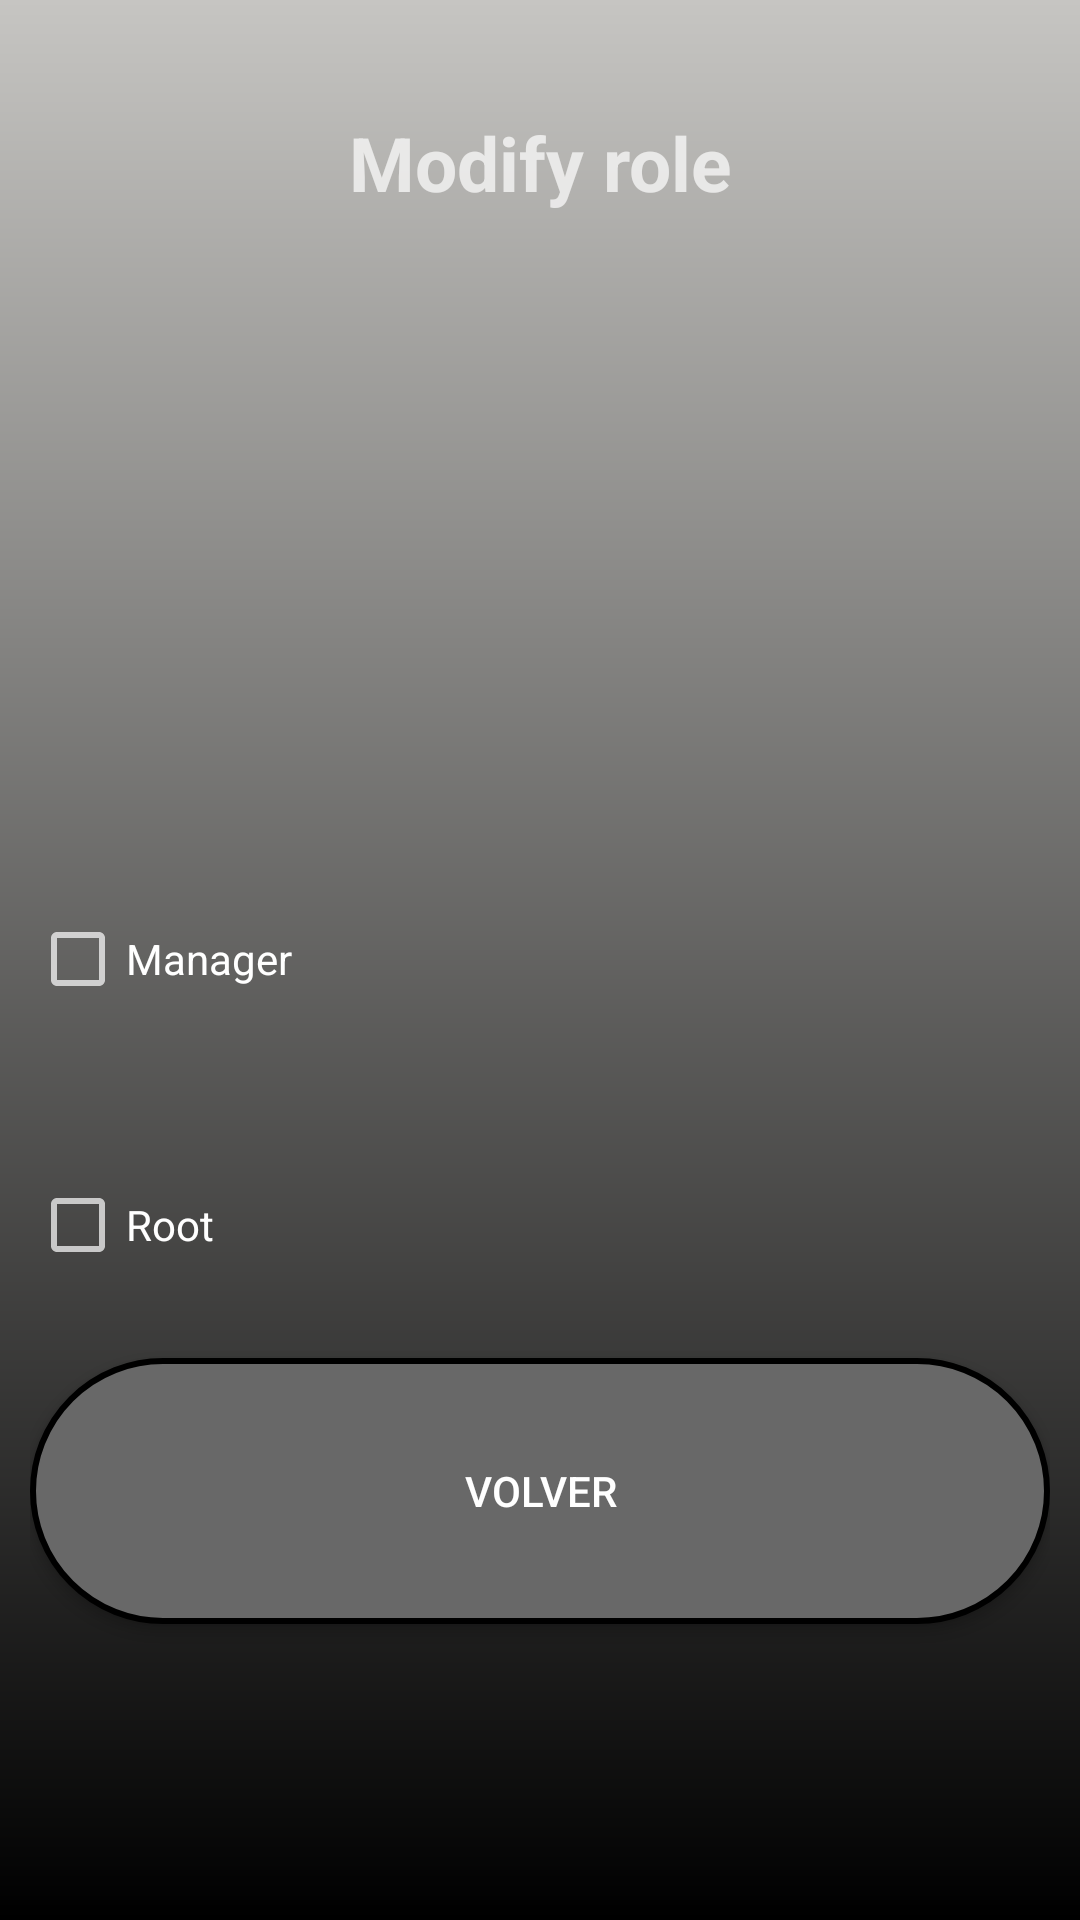

The Android layout XML behind this screen, and the referenced resources:
<!-- AndroidManifest.xml: application theme Theme.AppCompat.NoActionBar -->
<!-- res/layout/activity_mod_rol.xml -->
<?xml version="1.0" encoding="utf-8"?>
<LinearLayout xmlns:android="http://schemas.android.com/apk/res/android"
    android:layout_width="match_parent"
    android:layout_height="match_parent"
    android:background="@drawable/gradiente"
    android:orientation="vertical">

    <LinearLayout
        android:layout_width="match_parent"
        android:layout_height="match_parent"
        android:orientation="vertical"
        android:padding="10dp"
        android:weightSum="7">

        <TextView
            android:id="@+id/TextView1"
            android:layout_width="match_parent"
            android:layout_height="0dp"
            android:layout_weight="1"
            android:gravity="center"
            android:text="@string/modificarRol"
            android:textSize="25dp"
            android:textStyle="bold" />


        <androidx.recyclerview.widget.RecyclerView
            android:id="@+id/miRecycler"
            android:layout_width="match_parent"
            android:layout_height="0dp"
            android:layout_weight="2" />

        <CheckBox
            android:id="@+id/checkBox2"
            android:layout_width="match_parent"
            android:layout_height="0dp"
            android:layout_weight="1"
            android:text="@string/gestor" />

        <CheckBox
            android:id="@+id/checkBox3"
            android:layout_width="match_parent"
            android:layout_height="0dp"
            android:layout_weight="1"
            android:text="@string/root" />

        <Button
            android:id="@+id/button2"
            android:layout_width="match_parent"
            android:layout_height="0dp"
            android:layout_weight="1"
            android:background="@drawable/btn_red"
            android:gravity="center"
            android:onClick="miVolver"
            android:text="Volver" />

    </LinearLayout>
</LinearLayout>
<!-- resources referenced by this layout -->
<resources>
  <!-- drawable btn_red (drawable) -->
  <?xml version="1.0" encoding="utf-8"?>
  <shape xmlns:android="http://schemas.android.com/apk/res/android"
      android:shape="rectangle">
      <solid android:color="#686868"/>
  
      <stroke android:width="2dp"
          android:color="#ff000000"/>
  
      <padding android:left="10dp"
          android:top="10dp"
          android:right="10dp"
          android:bottom="10dp"/>
  
      <corners android:radius="360px"/>
  </shape>
  <!-- drawable gradiente (drawable) -->
  <?xml version="1.0" encoding="utf-8"?>
  <shape xmlns:android="http://schemas.android.com/apk/res/android"
      android:shape="rectangle">
      <gradient
          android:angle="90"
          android:endColor="#C6C5C2"
          android:startColor="#000000"/>
  </shape>
  <string name="gestor">Manager</string>
  <string name="modificarRol">Modify role</string>
  <string name="root">Root</string>
</resources>
